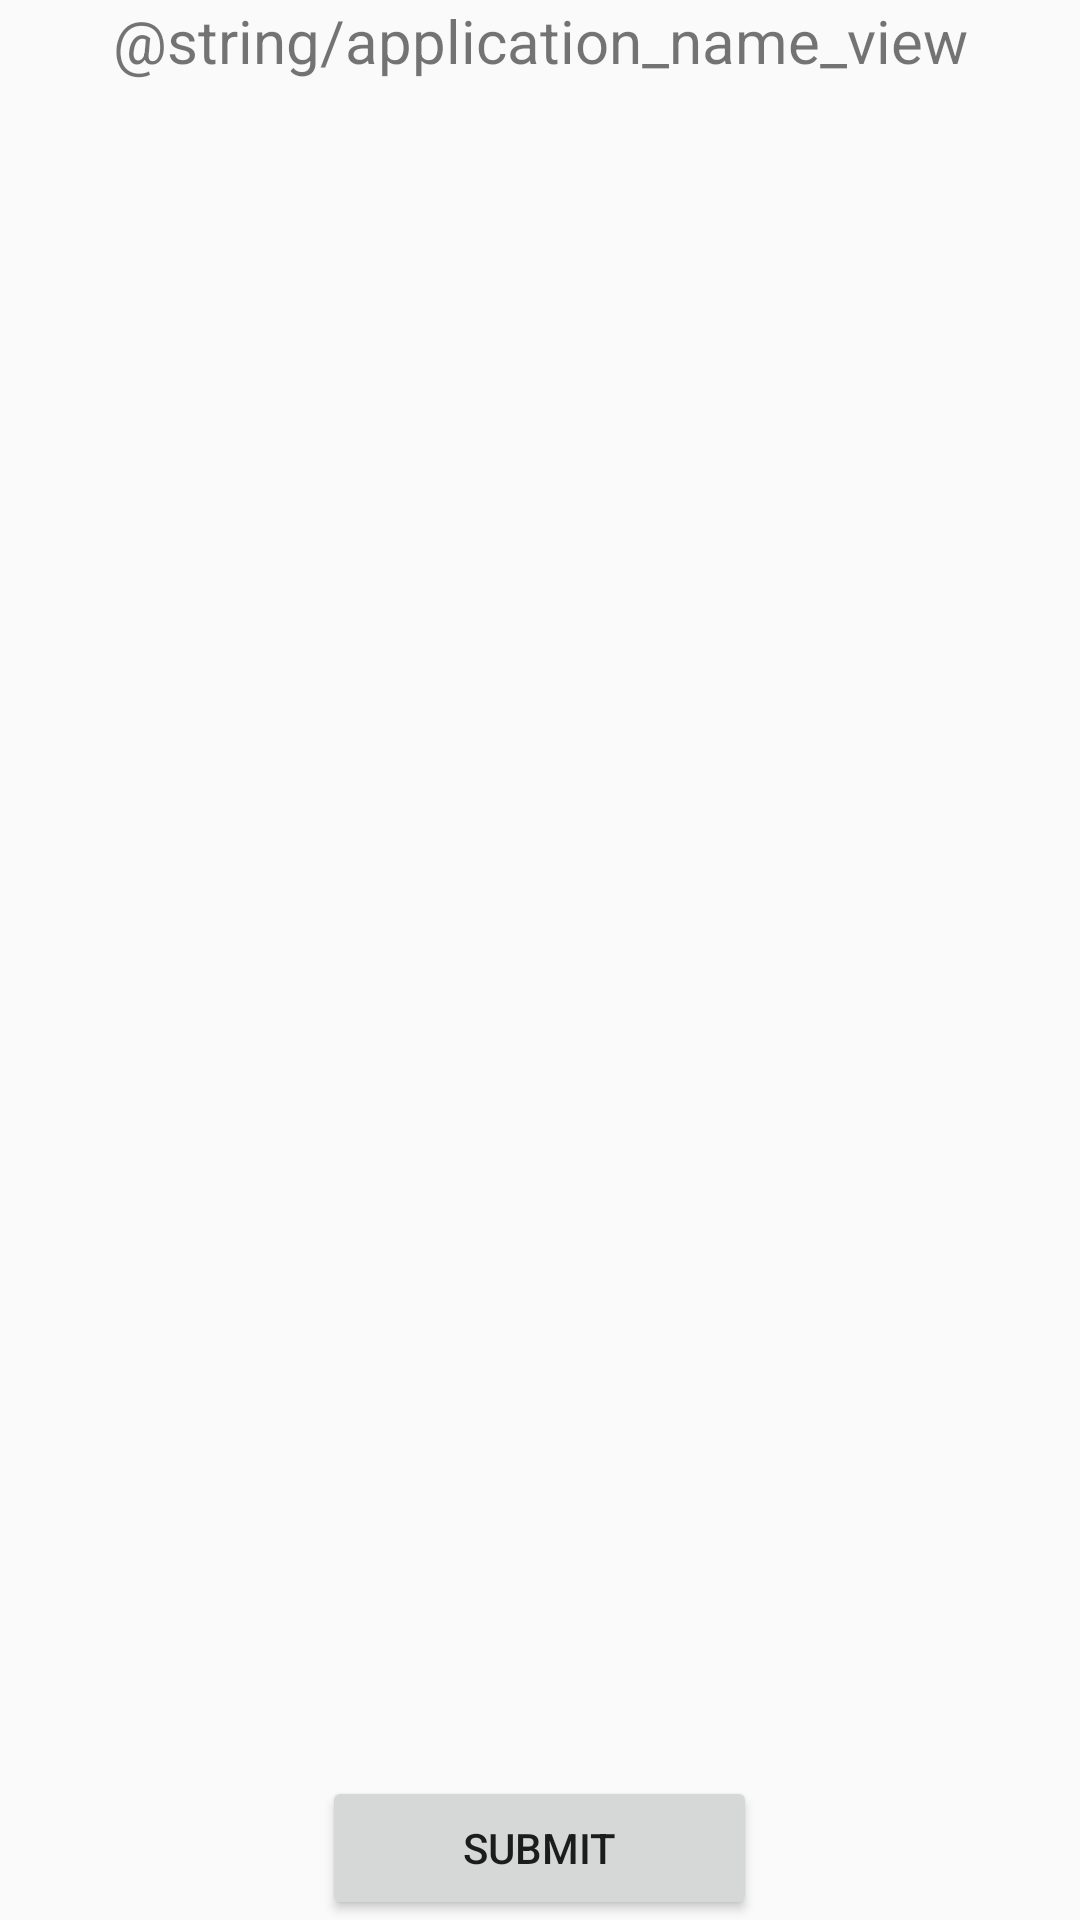

Write the Android layout XML for this screen, with the resource values it uses.
<!-- AndroidManifest.xml: application theme AppTheme -->
<!-- res/layout/activity_application_form.xml -->
<?xml version="1.0" encoding="utf-8"?>
<LinearLayout xmlns:android="http://schemas.android.com/apk/res/android"
    xmlns:app="http://schemas.android.com/apk/res-auto"
    xmlns:tools="http://schemas.android.com/tools"
    android:layout_width="match_parent"
    android:layout_height="match_parent"
    android:layout_margin="16dp"
    android:orientation="vertical"
    tools:context=".views.dashboard.ApplicationForm">
    <LinearLayout
        android:layout_width="match_parent"
        android:layout_height="wrap_content">

        <TextView
            android:id="@+id/form_name"
            android:layout_width="match_parent"
            android:layout_height="wrap_content"
            android:gravity="center"
            android:text="@string/application_name_view"
            android:textSize="20sp"></TextView>

    </LinearLayout>

    <LinearLayout
        android:id="@+id/form_layout"
        android:layout_width="match_parent"
        android:layout_height="wrap_content"
        android:layout_weight="1"
        android:orientation="vertical">

    </LinearLayout>

    <Button
        android:id="@+id/form_submit"
        style="?android:attr/buttonStyleSmall"
        android:layout_width="145dp"
        android:layout_height="wrap_content"
        android:layout_gravity="center_horizontal|center"
        android:text="Submit" />

</LinearLayout>
<!-- resources referenced by this layout -->
<resources>
  <style name="AppTheme" parent="Theme.AppCompat.Light.DarkActionBar">
          
          <item name="colorPrimary">@color/colorPrimary</item>
          <item name="colorPrimaryDark">@color/colorPrimaryDark</item>
          <item name="colorAccent">@color/colorAccent</item>
      </style>
  <color name="colorPrimary">#099C58</color>
  <color name="colorPrimaryDark">#076D21</color>
  <color name="colorAccent">#D81B60</color>
</resources>
